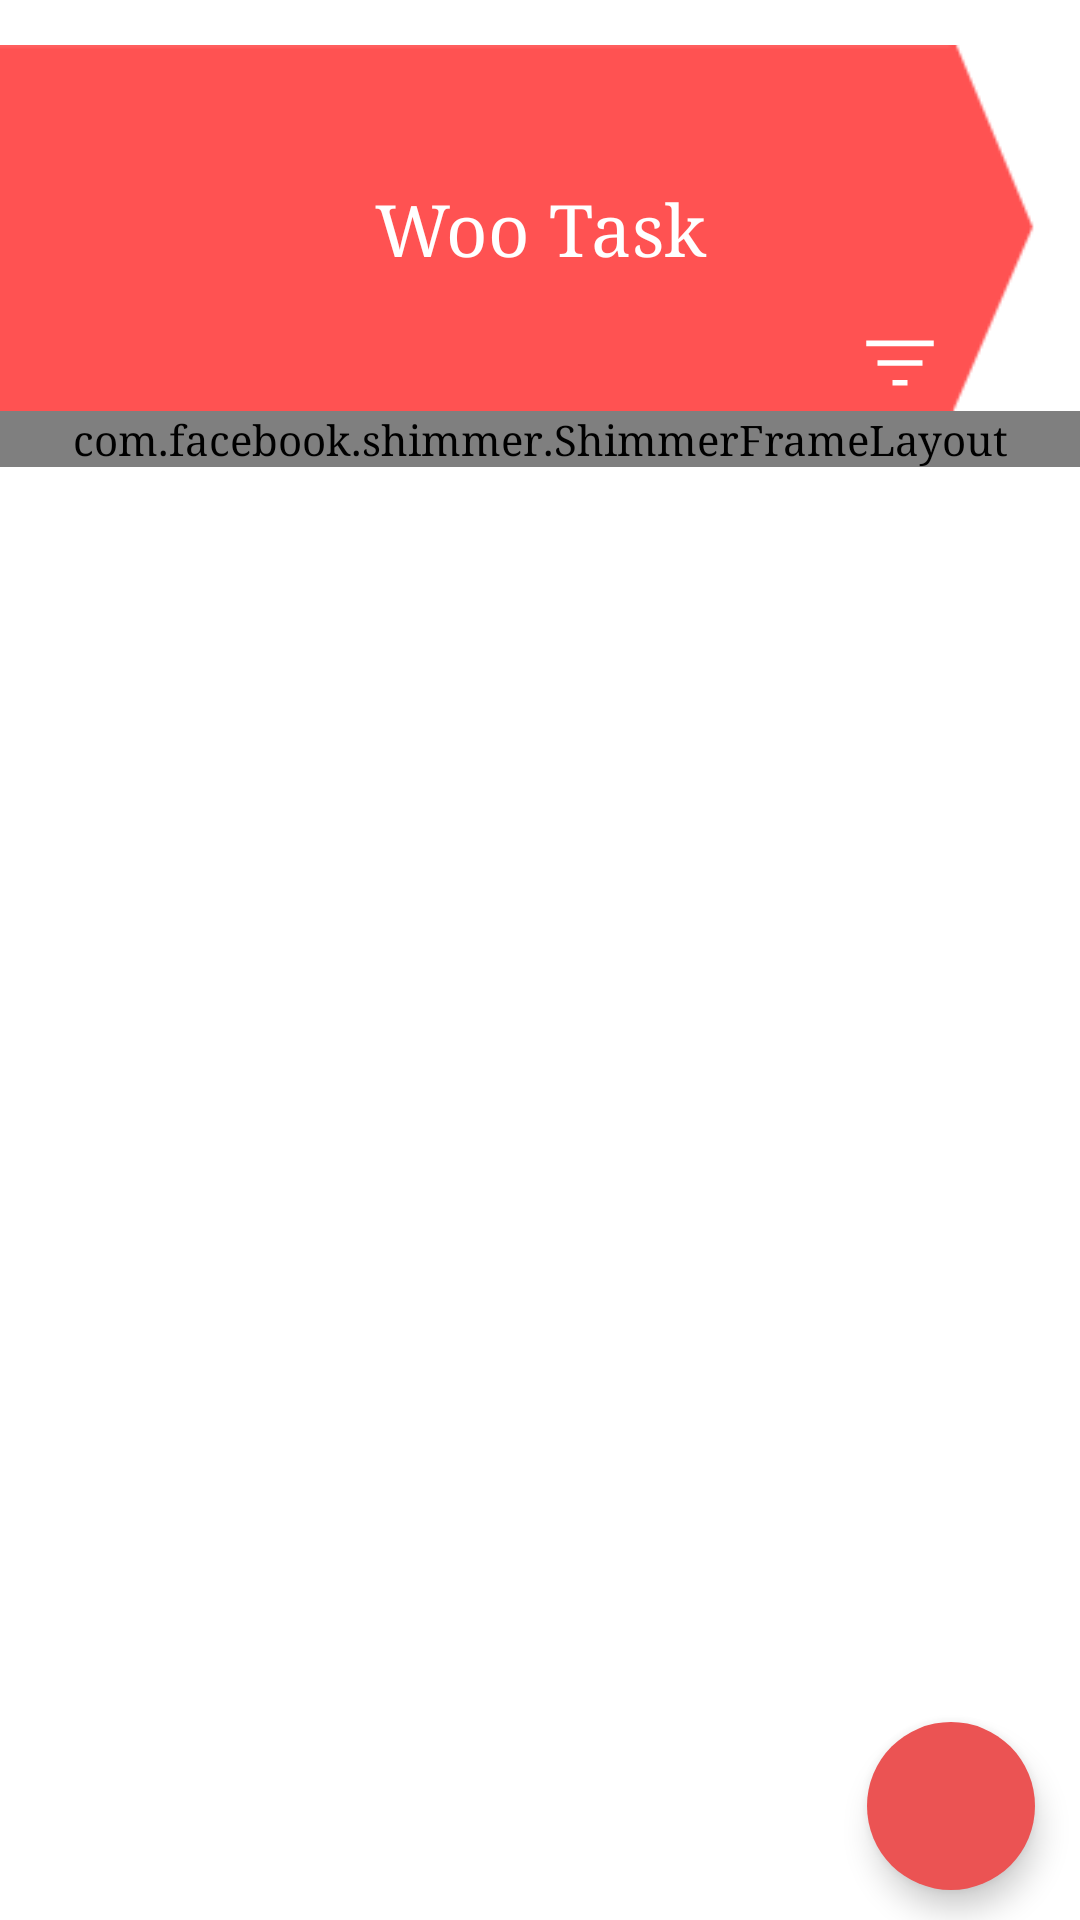

Android layout source for this screen:
<!-- AndroidManifest.xml: application theme Theme.WooTask -->
<!-- res/layout/fragment_to_do.xml -->
<?xml version="1.0" encoding="utf-8"?>
<androidx.constraintlayout.widget.ConstraintLayout xmlns:android="http://schemas.android.com/apk/res/android"
    xmlns:app="http://schemas.android.com/apk/res-auto"
    xmlns:tools="http://schemas.android.com/tools"
    android:layout_width="match_parent"
    android:layout_height="match_parent"
    tools:context=".view.ui.fragments.ToDoFragment">
    <FrameLayout
        android:id="@+id/banner"
        android:layout_width="match_parent"
        android:layout_height="wrap_content"
        android:background="@drawable/bannertodo"
        app:layout_constraintStart_toStartOf="parent"
        app:layout_constraintEnd_toEndOf="parent"
        app:layout_constraintTop_toTopOf="parent"
        android:layout_marginTop="15dp">
        <TextView
            android:id="@+id/titleBanner"
            android:layout_width="match_parent"
            android:layout_height="wrap_content"
            android:text="@string/app_name"
            android:scaleType="fitXY"
            android:textSize="24sp"
            android:textColor="@color/white"
            android:layout_gravity="center_vertical|center_horizontal"
            android:gravity="center_horizontal"
            />
        <TextView
            android:id="@+id/numTask"
            android:layout_width="match_parent"
            android:layout_height="wrap_content"
            tools:text="5 Task"
            android:scaleType="fitXY"
            android:textSize="15sp"
            android:textColor="@color/white"
            android:layout_gravity="bottom|center_horizontal"
            android:gravity="center_horizontal"
            />
        <ImageView
            android:id="@+id/btnFilter"
            android:layout_width="wrap_content"
            android:layout_height="32dp"
            android:background="?selectableItemBackgroundBorderless"
            android:layout_marginEnd="45dp"
            android:src="@drawable/ic_filter"
            android:layout_gravity="end|bottom"
            android:clickable="true"
            android:contentDescription="@string/image_description"
            android:focusable="true" />
    </FrameLayout>

    <androidx.recyclerview.widget.RecyclerView
        android:id="@+id/rvToDo"
        android:layout_width="match_parent"
        android:layout_height="0dp"
        android:visibility="invisible"
        android:nestedScrollingEnabled="true"
        app:layout_constraintTop_toBottomOf="@+id/banner"
        app:layout_constraintEnd_toEndOf="parent"
        app:layout_constraintStart_toStartOf="parent"
        app:layout_constraintBottom_toBottomOf="parent"
         />

    <com.facebook.shimmer.ShimmerFrameLayout
        android:id="@+id/viewLoading"
        android:layout_width="match_parent"
        app:layout_constraintTop_toBottomOf="@+id/banner"
        app:shimmer_auto_start="true"
        android:layout_height="wrap_content">
        <include layout="@layout/card_item_loading"/>
    </com.facebook.shimmer.ShimmerFrameLayout>

    <com.google.android.material.floatingactionbutton.FloatingActionButton
        android:id="@+id/addTask"
        android:layout_width="wrap_content"
        android:layout_height="wrap_content"
        android:clickable="true"
        app:tint="@color/white"
        android:backgroundTint="@color/red"
        app:srcCompat="@drawable/ic_add"
        app:layout_constraintBottom_toBottomOf="parent"
        app:layout_constraintEnd_toEndOf="parent"
        android:layout_marginEnd="15dp"
        android:layout_marginBottom="10dp"
        tools:layout_editor_absoluteY="868dp"
        android:contentDescription="@string/dialog_yes"
        app:borderWidth="0dp"
        style="?attr/floatingActionButtonStyle"
        android:focusable="true" />

</androidx.constraintlayout.widget.ConstraintLayout>
<!-- res/layout/card_item_loading.xml (included above) -->
<?xml version="1.0" encoding="utf-8"?>
<LinearLayout xmlns:android="http://schemas.android.com/apk/res/android"
    android:layout_width="match_parent"
    android:layout_height="wrap_content"
    xmlns:app="http://schemas.android.com/apk/res-auto"
    xmlns:tools="http://schemas.android.com/tools"
    android:orientation="vertical"
    android:gravity="center_vertical">
    <androidx.cardview.widget.CardView
        android:id="@+id/taskBody"
        android:layout_width="match_parent"
        android:layout_height="wrap_content"
        android:layout_marginVertical="4dp"
        android:layout_marginEnd="20dp"
        android:layout_marginStart="2dp"
        app:cardElevation="4dp"
        android:foreground="?android:attr/selectableItemBackground"
        android:clickable="true"
        android:focusable="true">
        <LinearLayout
            android:layout_width="match_parent"
            android:layout_height="match_parent"
            android:orientation="vertical">
            <TextView
                android:layout_width="match_parent"
                android:layout_height="wrap_content"
                android:paddingVertical="24dp"
                android:layout_margin="4dp"
                android:textColor="?attr/textAppearanceCaption"
                android:background="@drawable/shimmer_back"
                android:textSize="18sp" />
            <TextView
                android:layout_width="match_parent"
                android:layout_height="wrap_content"
                android:paddingVertical="24dp"
                android:layout_margin="4dp"
                android:textColor="?attr/textAppearanceCaption"
                android:background="@drawable/shimmer_back"
                android:textSize="18sp" />
            <TextView
                android:layout_width="match_parent"
                android:layout_height="wrap_content"
                android:paddingVertical="24dp"
                android:layout_margin="4dp"
                android:textColor="?attr/textAppearanceCaption"
                android:background="@drawable/shimmer_back"
                android:textSize="18sp" />
            <TextView
                android:layout_width="match_parent"
                android:layout_height="wrap_content"
                android:paddingVertical="24dp"
                android:layout_margin="4dp"
                android:textColor="?attr/textAppearanceCaption"
                android:background="@drawable/shimmer_back"
                android:textSize="18sp" />
            <TextView
                android:layout_width="match_parent"
                android:layout_height="wrap_content"
                android:paddingVertical="24dp"
                android:layout_margin="4dp"
                android:textColor="?attr/textAppearanceCaption"
                android:background="@drawable/shimmer_back"
                android:textSize="18sp" />
            <TextView
                android:layout_width="match_parent"
                android:layout_height="wrap_content"
                android:paddingVertical="24dp"
                android:layout_margin="4dp"
                android:textColor="?attr/textAppearanceCaption"
                android:background="@drawable/shimmer_back"
                android:textSize="18sp" />
            <TextView
                android:layout_width="match_parent"
                android:layout_height="wrap_content"
                android:paddingVertical="24dp"
                android:layout_margin="4dp"
                android:textColor="?attr/textAppearanceCaption"
                android:background="@drawable/shimmer_back"
                android:textSize="18sp" />

        </LinearLayout>
    </androidx.cardview.widget.CardView>
</LinearLayout>
<!-- resources referenced by this layout -->
<resources>
  <color name="red">#EB5353</color>
  <color name="white">#FFFFFFFF</color>
  <!-- drawable bannertodo: png bitmap (drawable, 1432 bytes) -->
  <!-- drawable ic_filter (drawable) -->
  <vector xmlns:android="http://schemas.android.com/apk/res/android"
      android:width="30dp"
      android:height="30dp"
      android:viewportWidth="48"
      android:viewportHeight="48"
      android:tint="@color/white">
    <path
        android:fillColor="@android:color/white"
        android:pathData="M20,36V33H28V36ZM12,25.5V22.5H36V25.5ZM6,15V12H42V15Z"/>
  </vector>
  <string name="app_name">Woo Task</string>
  <string name="dialog_yes">SI</string>
  <string name="image_description">WooTask Image</string>
  <style name="Theme.WooTask" parent="Theme.MaterialComponents.DayNight.NoActionBar">
          
          <item name="colorPrimary">@color/red</item>
          <item name="colorPrimaryVariant">@color/black</item>
          <item name="colorOnPrimary">@color/yellow</item>
          
          <item name="colorSecondary">@color/green</item>
          <item name="colorSecondaryVariant">@color/black</item>
          <item name="colorOnSurface">@color/black</item>
          <item name="colorOnSecondary">@color/white</item>
          
          <item name="android:statusBarColor">?attr/colorPrimaryVariant</item>
          
          <item name="textAppearanceCaption">?attr/colorSecondaryVariant</item>
          <item name="android:fontFamily">serif</item>
      </style>
  <color name="black">#FF000000</color>
  <color name="yellow">#F9D923</color>
  <color name="green">#36AE7C</color>
</resources>
